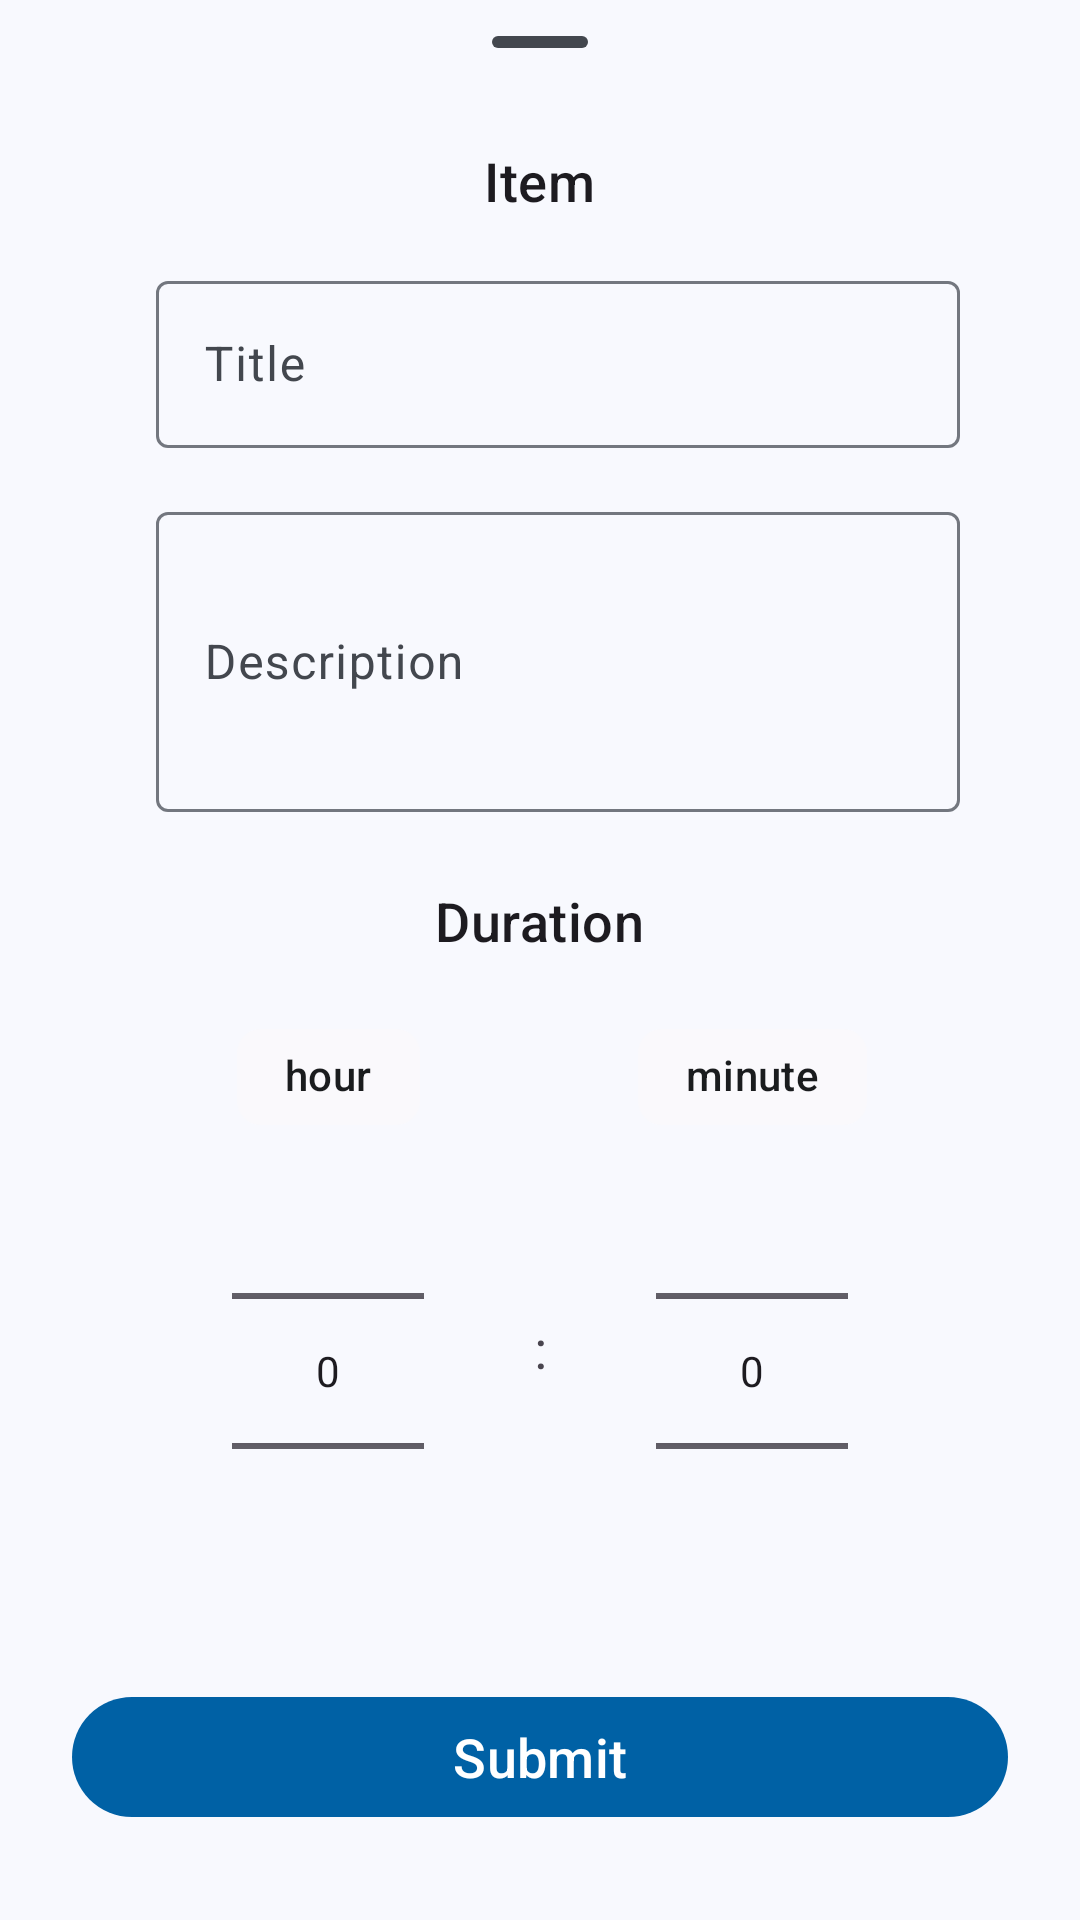

Reconstruct the res/layout file that produces this screen, plus the resources it refers to.
<!-- AndroidManifest.xml: application theme Theme.LearningAssistance -->
<!-- res/layout/fragment_new_task_sheet.xml -->
<?xml version="1.0" encoding="utf-8"?>
<androidx.constraintlayout.widget.ConstraintLayout xmlns:android="http://schemas.android.com/apk/res/android"
    xmlns:app="http://schemas.android.com/apk/res-auto"
    xmlns:tools="http://schemas.android.com/tools"
    android:layout_width="match_parent"
    android:layout_height="match_parent"
    tools:context=".homepage.NewTaskSheet">

    <com.google.android.material.bottomsheet.BottomSheetDragHandleView
        android:id="@+id/drag_handle"
        android:layout_width="match_parent"
        android:layout_height="wrap_content"
        app:layout_constraintEnd_toEndOf="parent"
        app:layout_constraintStart_toStartOf="parent"
        app:layout_constraintTop_toTopOf="parent" />

    <TextView
        android:id="@+id/task_msg"
        style="@style/TextAppearance.Material3.TitleMedium"
        android:layout_width="wrap_content"
        android:layout_height="wrap_content"
        android:layout_marginTop="48dp"
        android:textSize="18sp"
        android:text="@string/new_learning_task"
        android:textAppearance="@style/TextAppearance.AppCompat.Title"
        app:layout_constraintEnd_toEndOf="parent"
        app:layout_constraintStart_toStartOf="parent"
        app:layout_constraintTop_toTopOf="parent" />

    <com.google.android.material.textfield.TextInputLayout
        android:id="@+id/task_title_edit_layout"
        android:layout_width="match_parent"
        android:layout_height="wrap_content"
        android:layout_marginStart="52dp"
        android:layout_marginTop="16dp"
        android:layout_marginEnd="40dp"
        app:layout_constraintEnd_toEndOf="parent"
        app:layout_constraintStart_toStartOf="parent"
        app:layout_constraintTop_toBottomOf="@+id/task_msg">

        <com.google.android.material.textfield.TextInputEditText
            android:id="@+id/task_title"
            android:layout_width="match_parent"
            android:layout_height="wrap_content"
            android:inputType="text"
            android:maxLines="1"
            android:hint="@string/title" />
    </com.google.android.material.textfield.TextInputLayout>

    <ImageView
        android:id="@+id/icon_title"
        android:layout_width="wrap_content"
        android:layout_height="wrap_content"
        android:layout_marginStart="16dp"
        android:layout_marginTop="20dp"
        android:src="@drawable/ic_title"
        app:layout_constraintEnd_toStartOf="@+id/task_title_edit_layout"
        app:layout_constraintHorizontal_bias="0.0"
        app:layout_constraintStart_toStartOf="parent"
        app:layout_constraintTop_toTopOf="@+id/task_title_edit_layout" />

    <com.google.android.material.textfield.TextInputLayout
        android:id="@+id/task_description_edit_layout"
        android:layout_width="match_parent"
        android:layout_height="wrap_content"
        android:layout_marginStart="52dp"
        android:layout_marginTop="16dp"
        android:layout_marginEnd="40dp"
        app:layout_constraintEnd_toEndOf="parent"
        app:layout_constraintStart_toStartOf="parent"
        app:layout_constraintTop_toBottomOf="@+id/task_title_edit_layout">

        <com.google.android.material.textfield.TextInputEditText
            android:id="@+id/task_discription"
            android:layout_width="match_parent"
            android:layout_height="100dp"
            android:hint="@string/description"
            android:scrollbars="vertical"
            android:imeOptions="actionDone" />
    </com.google.android.material.textfield.TextInputLayout>

    <TextView
        android:id="@+id/task_select_msg"
        style="@style/TextAppearance.Material3.TitleMedium"
        android:layout_width="wrap_content"
        android:layout_height="wrap_content"
        android:textSize="18sp"
        android:layout_marginTop="24dp"
        android:text="@string/select_task_duration"
        app:layout_constraintEnd_toEndOf="parent"
        app:layout_constraintStart_toStartOf="parent"
        app:layout_constraintTop_toBottomOf="@+id/task_description_edit_layout" />

    <ImageView
        android:id="@+id/icon_time"
        android:layout_width="wrap_content"
        android:layout_height="wrap_content"
        android:layout_marginTop="128dp"
        android:src="@drawable/ic_clock"
        app:layout_constraintEnd_toEndOf="@+id/icon_title"
        app:layout_constraintStart_toStartOf="@+id/icon_title"
        app:layout_constraintTop_toBottomOf="@+id/task_select_msg" />

    <NumberPicker
        android:id="@+id/task_time_minutes"
        android:layout_width="wrap_content"
        android:layout_height="wrap_content"
        android:layout_marginTop="48dp"
        app:layout_constraintEnd_toEndOf="parent"
        app:layout_constraintHorizontal_bias="0.5"
        app:layout_constraintStart_toEndOf="@+id/task_time_hours"
        app:layout_constraintTop_toBottomOf="@+id/task_select_msg" />

    <NumberPicker
        android:id="@+id/task_time_hours"
        android:layout_width="wrap_content"
        android:layout_height="wrap_content"
        android:layout_marginTop="48dp"
        app:layout_constraintEnd_toStartOf="@+id/task_time_minutes"
        app:layout_constraintHorizontal_bias="0.5"
        app:layout_constraintHorizontal_chainStyle="spread"
        app:layout_constraintStart_toStartOf="parent"
        app:layout_constraintTop_toBottomOf="@+id/task_select_msg" />

    <TextView
        android:layout_width="wrap_content"
        android:layout_height="wrap_content"
        android:layout_marginTop="32dp"
        android:text=":"
        android:textSize="18sp"
        app:layout_constraintBottom_toBottomOf="@+id/task_time_hours"
        app:layout_constraintEnd_toStartOf="@+id/task_time_minutes"
        app:layout_constraintStart_toEndOf="@+id/task_time_hours"
        app:layout_constraintTop_toBottomOf="@+id/task_select_msg" />

    <com.google.android.material.chip.Chip
        android:layout_width="wrap_content"
        android:layout_height="wrap_content"
        android:layout_marginTop="32dp"
        android:clickable="false"
        android:text="@string/hour"
        app:chipStrokeColor="@android:color/transparent"
        app:layout_constraintBottom_toTopOf="@+id/task_time_hours"
        app:layout_constraintEnd_toEndOf="@+id/task_time_hours"
        app:layout_constraintStart_toStartOf="@+id/task_time_hours"
        app:layout_constraintTop_toBottomOf="@+id/task_select_msg" />

    <com.google.android.material.chip.Chip
        android:layout_width="wrap_content"
        android:layout_height="wrap_content"
        android:layout_marginTop="32dp"
        android:text="@string/minute"
        app:chipStrokeColor="@android:color/transparent"

        app:layout_constraintBottom_toTopOf="@+id/task_time_minutes"
        app:layout_constraintEnd_toEndOf="@+id/task_time_minutes"
        app:layout_constraintStart_toStartOf="@+id/task_time_minutes"
        app:layout_constraintTop_toBottomOf="@+id/task_select_msg"
        android:clickable="false"/>

    <com.google.android.material.button.MaterialButton
        android:id="@+id/task_submit_button"
        android:layout_width="match_parent"
        android:layout_height="wrap_content"
        android:layout_marginHorizontal="24dp"
        android:layout_marginBottom="16dp"
        android:text="@string/submit"
        android:textSize="18sp"
        app:layout_constraintBottom_toBottomOf="parent"
        app:layout_constraintEnd_toEndOf="parent"
        app:layout_constraintStart_toStartOf="parent"
        app:layout_constraintTop_toBottomOf="@+id/task_time_hours" />


</androidx.constraintlayout.widget.ConstraintLayout>
<!-- resources referenced by this layout -->
<resources>
  <string name="description">Description</string>
  <string name="hour">hour</string>
  <string name="minute">minute</string>
  <string name="new_learning_task">Item</string>
  <string name="select_task_duration">Duration</string>
  <string name="submit">Submit</string>
  <string name="title">Title</string>
  <color name="md_theme_light_primary">#0061A5</color>
  <color name="md_theme_light_onPrimary">#FFFFFF</color>
  <color name="md_theme_light_primaryContainer">#D2E4FF</color>
  <color name="md_theme_light_onPrimaryContainer">#001D37</color>
  <color name="md_theme_light_secondary">#535F70</color>
  <color name="md_theme_light_onSecondary">#FFFFFF</color>
  <color name="md_theme_light_secondaryContainer">#D7E3F8</color>
  <color name="md_theme_light_onSecondaryContainer">#101C2B</color>
  <color name="md_theme_light_tertiary">#6B5778</color>
  <color name="md_theme_light_onTertiary">#FFFFFF</color>
  <color name="md_theme_light_tertiaryContainer">#F3DAFF</color>
  <color name="md_theme_light_onTertiaryContainer">#251431</color>
  <color name="md_theme_light_error">#BA1A1A</color>
  <color name="md_theme_light_errorContainer">#FFDAD6</color>
  <color name="md_theme_light_onError">#FFFFFF</color>
  <color name="md_theme_light_onErrorContainer">#410002</color>
  <color name="md_theme_light_background">#F8F9FE</color>
  <color name="md_theme_light_onBackground">#1A1C1E</color>
  <color name="md_theme_light_outline">#73777F</color>
  <color name="md_theme_light_inverseOnSurface">#F1F0F4</color>
  <color name="md_theme_light_inverseSurface">#2F3033</color>
  <color name="md_theme_light_surface">#FAF9FC</color>
  <color name="md_theme_light_onSurface">#1A1C1E</color>
  <color name="md_theme_light_surfaceVariant">#DFE2EB</color>
  <color name="md_theme_light_onSurfaceVariant">#43474E</color>
  <color name="md_theme_light_inversePrimary">#9FCAFF</color>
</resources>
